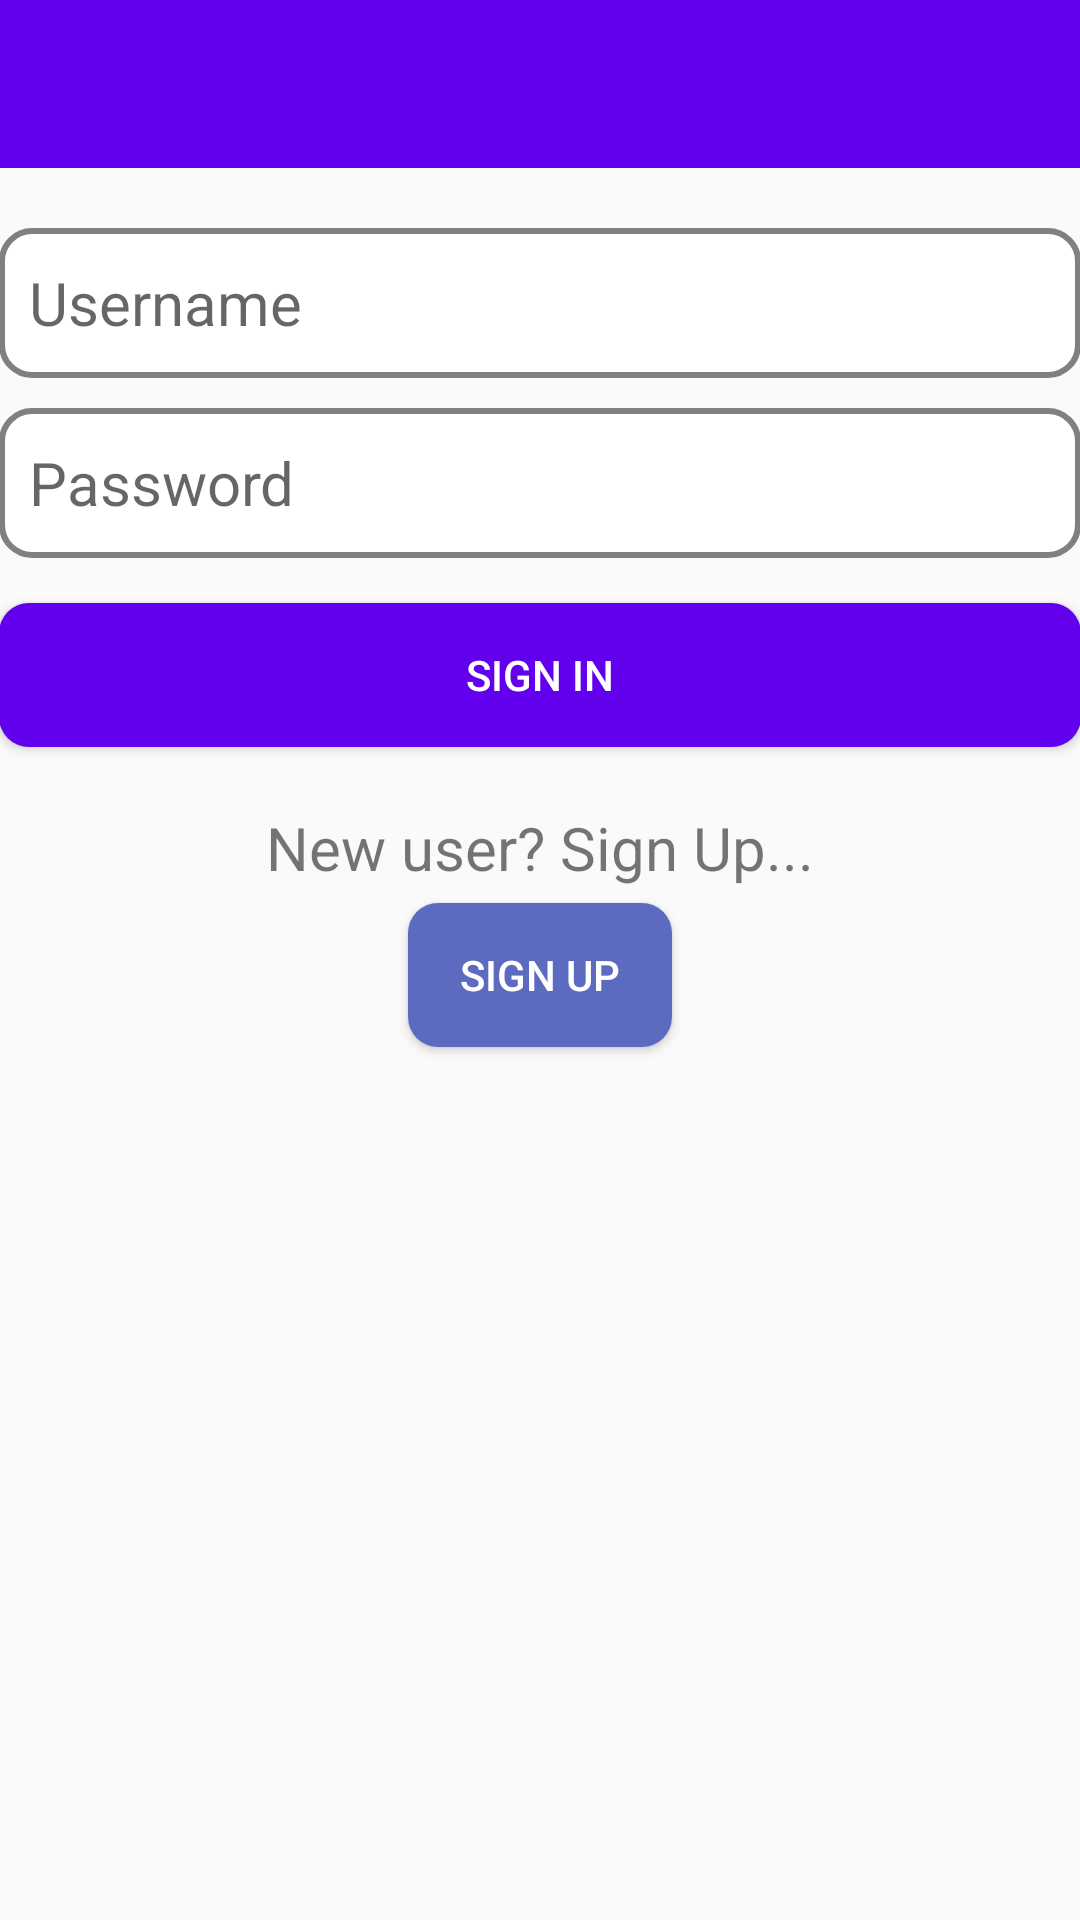

The Android layout XML behind this screen, and the referenced resources:
<!-- AndroidManifest.xml: application theme AppTheme -->
<!-- res/layout/activity_main.xml -->
<?xml version="1.0" encoding="utf-8"?>
<RelativeLayout xmlns:android="http://schemas.android.com/apk/res/android"
    xmlns:tools="http://schemas.android.com/tools"
    android:layout_width="match_parent"
    android:layout_height="match_parent"
    xmlns:app="http://schemas.android.com/apk/res-auto"
    tools:context="com.sid.notepad.MainActivity">

    <android.support.v7.widget.Toolbar
        android:layout_width="match_parent"
        android:layout_height="?actionBarSize"
        android:id="@+id/toolbar3"
        app:theme="@style/MyCustomToolBarTheme">

    </android.support.v7.widget.Toolbar>

    <RelativeLayout
        android:layout_width="match_parent"
        android:layout_height="match_parent"
        android:layout_below="@id/toolbar3"
        android:padding="@dimen/activity_horizontal_margin">

        <ProgressBar
            android:layout_width="80dp"
            android:layout_height="80dp"
            android:id="@+id/pbar"
            android:layout_centerInParent="true"
            android:visibility="gone"/>
        <EditText
            android:layout_width="match_parent"
            android:layout_height="50dp"
            android:id="@+id/et_username"
            android:hint="@string/username"
            android:layout_marginTop="20dp"
            android:background="@drawable/rectangle"
            android:paddingStart="10dp"
            android:textSize="20sp"
            android:paddingLeft="10dp"
            android:paddingRight="10dp"
            android:gravity="center|left"/>

        <EditText
            android:layout_width="match_parent"
            android:layout_height="50dp"
            android:id="@+id/et_password"
            android:inputType="textPassword"
            android:layout_below="@+id/et_username"
            android:hint="@string/password"
            android:layout_marginTop="10dp"
            android:background="@drawable/rectangle"
            android:textSize="20sp"
            android:paddingStart="10dp"
            android:paddingLeft="10dp"
            android:paddingRight="10dp"/>

        <Button
            android:layout_width="match_parent"
            android:layout_height="wrap_content"
            android:id="@+id/btn_sign_in"
            android:text="@string/sign_in"
            android:layout_below="@id/et_password"
            android:layout_marginTop="15dp"
            android:background="@drawable/rectangle_for_btn"
            android:textColor="#ffffff" />

        <TextView
            android:layout_width="wrap_content"
            android:layout_height="wrap_content"
            android:id="@+id/tv_new_user"
            android:text="New user? Sign Up..."
            android:textSize="20sp"
            android:layout_below="@id/btn_sign_in"
            android:layout_centerHorizontal="true"
            android:layout_marginTop="20dp"/>

        <Button
            android:layout_width="wrap_content"
            android:layout_height="wrap_content"
            android:id="@+id/btn_sign_up"
            android:text="@string/sign_up"
            android:layout_below="@+id/tv_new_user"
            android:layout_centerHorizontal="true"
            android:background="@drawable/rectangle_for_btn_up"
            android:layout_marginTop="5dp"
            android:textColor="#ffffff" />
    </RelativeLayout>

</RelativeLayout>
<!-- resources referenced by this layout -->
<resources>
  <!-- drawable rectangle (drawable) -->
  <?xml version="1.0" encoding="utf-8"?>
  <shape xmlns:android="http://schemas.android.com/apk/res/android"
      android:shape="rectangle">
  
      <solid android:color="@android:color/white"/>
      <stroke android:width="2dp" android:color="@android:color/tertiary_text_light"/>
      <corners android:radius="10dp"/>
  
  </shape>
  <!-- drawable rectangle_for_btn (drawable) -->
  <?xml version="1.0" encoding="utf-8"?>
  <shape xmlns:android="http://schemas.android.com/apk/res/android"
      android:shape="rectangle">
  
      <solid android:color="@color/colorPrimary"/><corners android:radius="10dp"/>
  
  </shape>
  <!-- drawable rectangle_for_btn_up (drawable) -->
  <?xml version="1.0" encoding="utf-8"?>
  <shape xmlns:android="http://schemas.android.com/apk/res/android"
      android:shape="rectangle">
  
      <solid android:color="#5C6BC0"/><corners android:radius="10dp"/>
  
  </shape>
  <string name="password">Password</string>
  <string name="sign_in">Sign In</string>
  <string name="sign_up">Sign Up</string>
  <string name="username">Username</string>
  <style name="MyCustomToolBarTheme" parent="ThemeOverlay.AppCompat.Light">
          <item name="android:background">@color/colorPrimary</item>
          <item name="android:textColorPrimary">#ffffff</item>
          <item name="android:textColorSecondary">#ffffff</item>
      </style>
  <style name="AppTheme" parent="Theme.AppCompat.Light.NoActionBar">
          
          <item name="colorPrimary">@color/colorPrimary</item>
          <item name="colorPrimaryDark">@color/colorPrimaryDark</item>
          <item name="colorAccent">@color/colorAccent</item>
      </style>
  <!-- not gathered from this repository: default colours our renderer supplied (Android Studio template values) -->
  <color name="colorPrimary">#FF6200EE</color>
  <color name="colorPrimaryDark">#FF3700B3</color>
  <color name="colorAccent">#FF03DAC5</color>
</resources>
